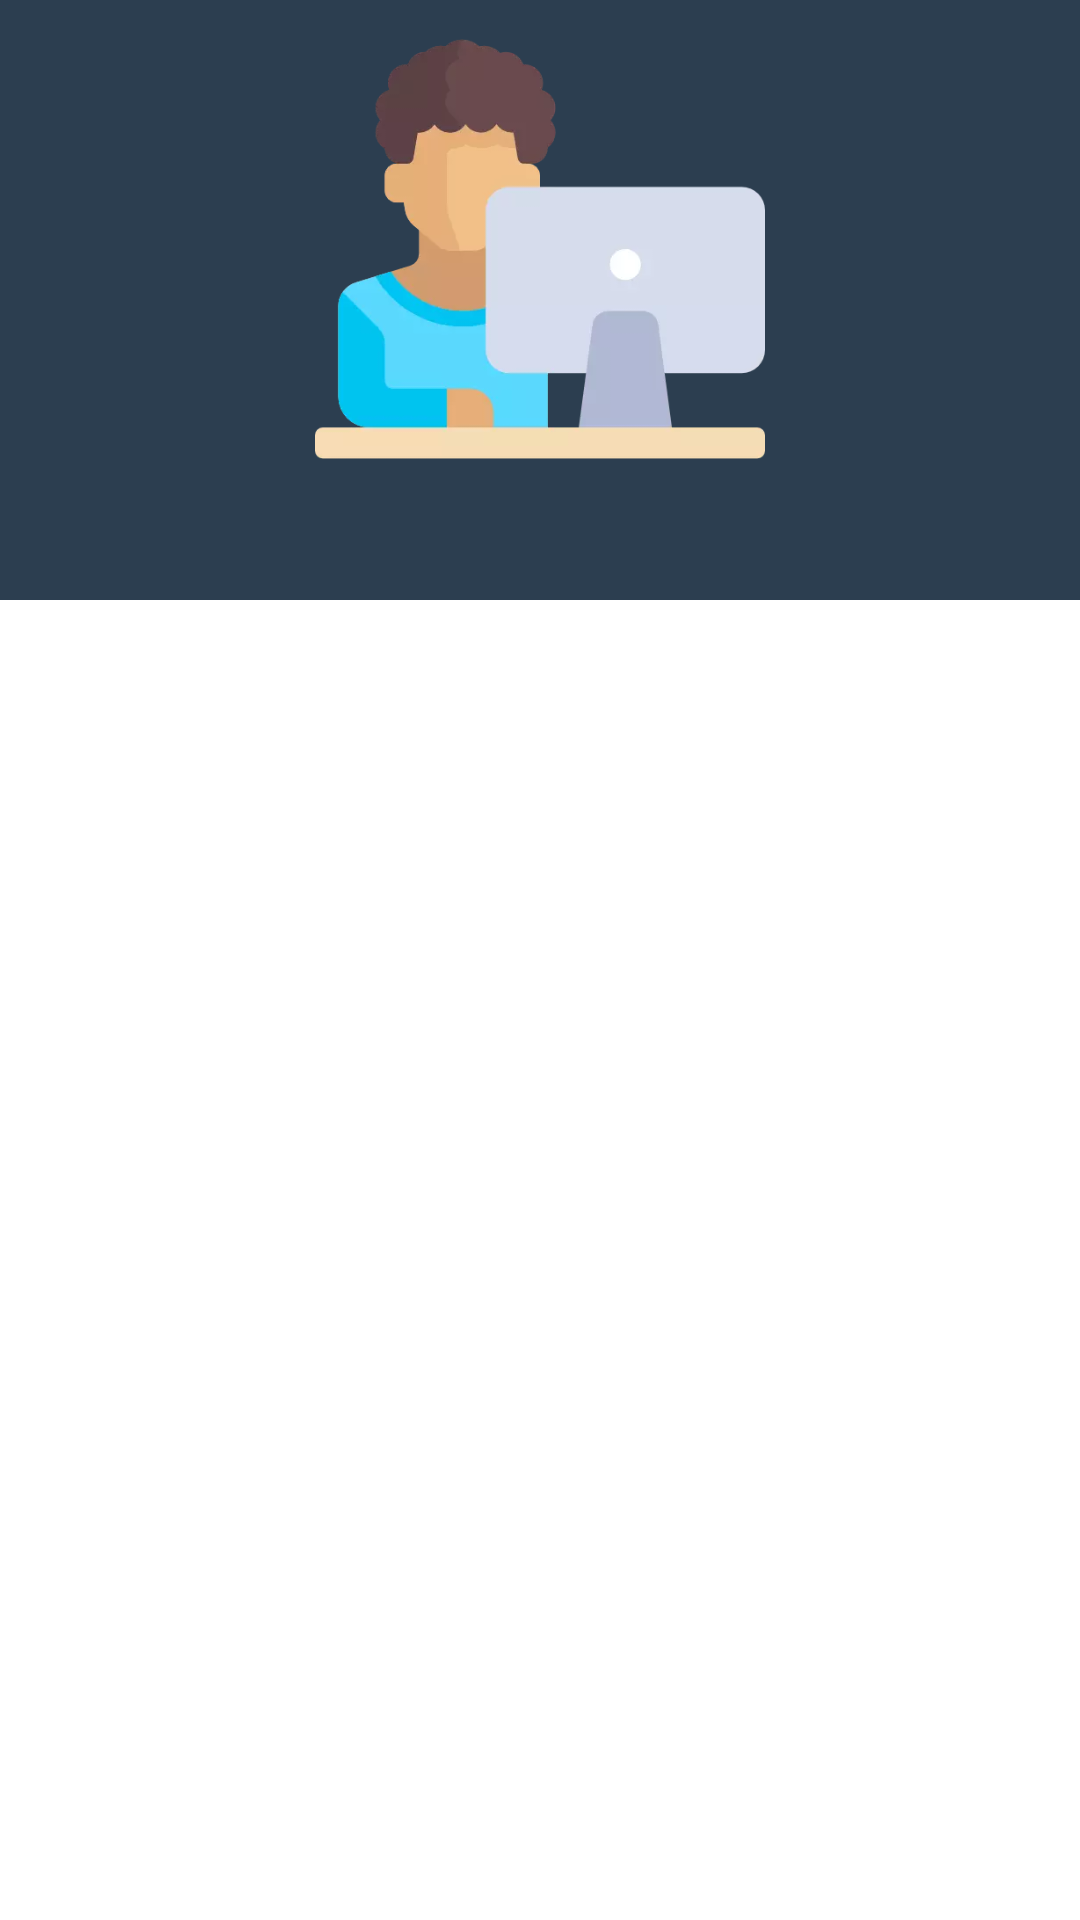

Layout XML and referenced resources for this Android screen:
<!-- AndroidManifest.xml: application theme Theme.LearnCoding -->
<!-- res/layout/fragment_home.xml -->
<?xml version="1.0" encoding="utf-8"?>
<androidx.constraintlayout.widget.ConstraintLayout xmlns:android="http://schemas.android.com/apk/res/android"
    xmlns:app="http://schemas.android.com/apk/res-auto"
    xmlns:tools="http://schemas.android.com/tools"
    android:layout_width="match_parent"
    android:layout_height="match_parent"
    tools:context=".ui.home.HomeFragment">

    <LinearLayout
        android:layout_width="match_parent"
        android:layout_height="200dp"
        android:background="#2c3e50"
        android:gravity="center"
        android:orientation="vertical"
        app:layout_constraintEnd_toEndOf="parent"
        app:layout_constraintStart_toStartOf="parent"
        app:layout_constraintTop_toTopOf="parent">

        <androidx.constraintlayout.widget.ConstraintLayout
            android:layout_width="match_parent"
            android:layout_height="match_parent"
            tools:ignore="UselessParent">

            <ImageView
                android:layout_width="150dp"
                android:layout_height="150dp"
                android:layout_marginTop="8dp"
                android:foregroundGravity="center_vertical|clip_horizontal|center"
                app:layout_constraintEnd_toEndOf="parent"
                app:layout_constraintStart_toStartOf="parent"
                app:layout_constraintTop_toTopOf="parent"
                app:srcCompat="@drawable/student"
                android:contentDescription="@string/todon" />

        </androidx.constraintlayout.widget.ConstraintLayout>

    </LinearLayout>

    <ScrollView
        android:layout_width="match_parent"
        android:layout_height="match_parent"
        android:layout_marginStart="16dp"
        android:layout_marginTop="150dp"
        android:layout_marginEnd="16dp"
        app:layout_constraintBottom_toBottomOf="parent"
        app:layout_constraintEnd_toEndOf="parent"
        app:layout_constraintStart_toStartOf="parent"
        app:layout_constraintTop_toTopOf="parent">

        <androidx.recyclerview.widget.RecyclerView
            android:id="@+id/recycler"
            android:layout_width="match_parent"
            android:layout_height="wrap_content"
            android:padding="15dp" />
    </ScrollView>
</androidx.constraintlayout.widget.ConstraintLayout>
<!-- resources referenced by this layout -->
<resources>
  <!-- drawable student: webp bitmap (drawable-v24, 6884 bytes) -->
  <string name="todon">TODO</string>
  <style name="Theme.LearnCoding" parent="Theme.MaterialComponents.DayNight.DarkActionBar">
          
          <item name="colorPrimary">@color/purple_500</item>
          <item name="colorPrimaryVariant">@color/purple_700</item>
          <item name="colorOnPrimary">@color/white</item>
          
          <item name="colorSecondary">@color/teal_200</item>
          <item name="colorSecondaryVariant">@color/teal_700</item>
          <item name="colorOnSecondary">@color/black</item>
          
          <item name="android:statusBarColor" tools:targetApi="l">?attr/colorPrimaryVariant</item>
          
      </style>
  <color name="purple_500">#2c3e50</color>
  <color name="purple_700">#2c3e50</color>
  <color name="white">#FFFFFFFF</color>
  <color name="teal_200">#636e72</color>
  <color name="teal_700">#FF018786</color>
  <color name="black">#FF000000</color>
</resources>
